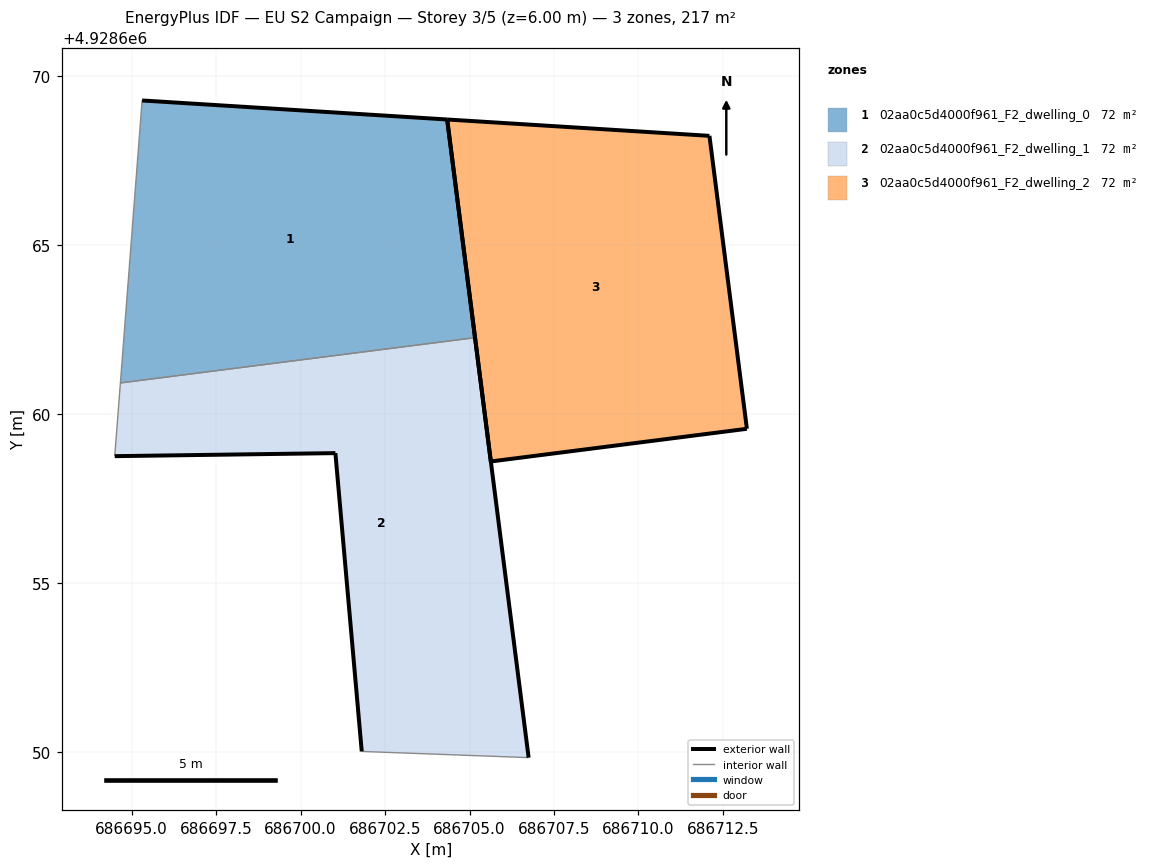
=== STOREY PLAN SPEC (per zone: floor XY polygon, exterior-wall plan segments, windows/doors) ===
zone 1: 02aa0c5d4000f961_F2_dwelling_0  (72.4 m²)
  floor: (686705.16, 4928662.26) (686704.34, 4928668.72) (686695.31, 4928669.28) (686694.67, 4928660.92)
  exterior wall: (686704.34, 4928668.72) – (686705.16, 4928662.26)  [6.5 m]
  exterior wall: (686695.31, 4928669.28) – (686704.34, 4928668.72)  [9.0 m]
  interior walls: 2
zone 2: 02aa0c5d4000f961_F2_dwelling_1  (72.4 m²)
  floor: (686706.75, 4928649.83) (686705.16, 4928662.26) (686694.67, 4928660.92) (686694.50, 4928658.75) (686701.03, 4928658.84) (686701.81, 4928650.01)
  exterior wall: (686701.81, 4928650.01) – (686701.03, 4928658.84)  [8.9 m]
  exterior wall: (686701.03, 4928658.84) – (686694.50, 4928658.75)  [6.5 m]
  exterior wall: (686705.16, 4928662.26) – (686706.75, 4928649.83)  [12.5 m]
  interior walls: 3
zone 3: 02aa0c5d4000f961_F2_dwelling_2  (72.4 m²)
  floor: (686713.21, 4928659.56) (686712.10, 4928668.23) (686704.34, 4928668.72) (686705.63, 4928658.60)
  exterior wall: (686712.10, 4928668.23) – (686713.21, 4928659.56)  [8.7 m]
  exterior wall: (686713.21, 4928659.56) – (686705.63, 4928658.60)  [7.6 m]
  exterior wall: (686705.63, 4928658.60) – (686704.34, 4928668.72)  [10.2 m]
  exterior wall: (686704.34, 4928668.72) – (686712.10, 4928668.23)  [7.8 m]

=== DERIVED (storey summary) ===
Building: EU S2 Campaign
Storey: 3 of 5  (floor level z = 6.00 m)
Storey gross floor area: 217.1 m²
Zones on this storey: 3
  - 02aa0c5d4000f961_F2_dwelling_0: floor 72.4 m²; exterior wall 15.6 m (46.7 m²); WWR 0.0%
  - 02aa0c5d4000f961_F2_dwelling_1: floor 72.4 m²; exterior wall 27.9 m (83.8 m²); WWR 0.0%
  - 02aa0c5d4000f961_F2_dwelling_2: floor 72.4 m²; exterior wall 34.4 m (103.1 m²); WWR 0.0%
Zone adjacency (shared interzone walls):
  - 02aa0c5d4000f961_F2_dwelling_0 ↔ 02aa0c5d4000f961_F2_dwelling_1